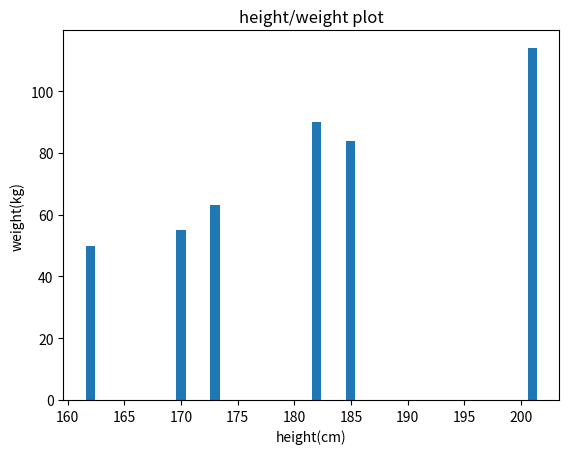

Python code for this plot:
import matplotlib.pyplot as plt
from numpy import *

# create the lists of height and weight
height = [162, 170, 182, 173, 201, 185]
weight = [50, 55, 90, 63, 114, 84]

# draw the plot
plt.bar(height,weight, alpha=1)

# set x axis title
plt.xlabel('height(cm)')

# set axis title of y axis
plt.ylabel('weight(kg)')

# add the title for the plot
plt.title('height/weight plot')

# display the plot
plt.show()